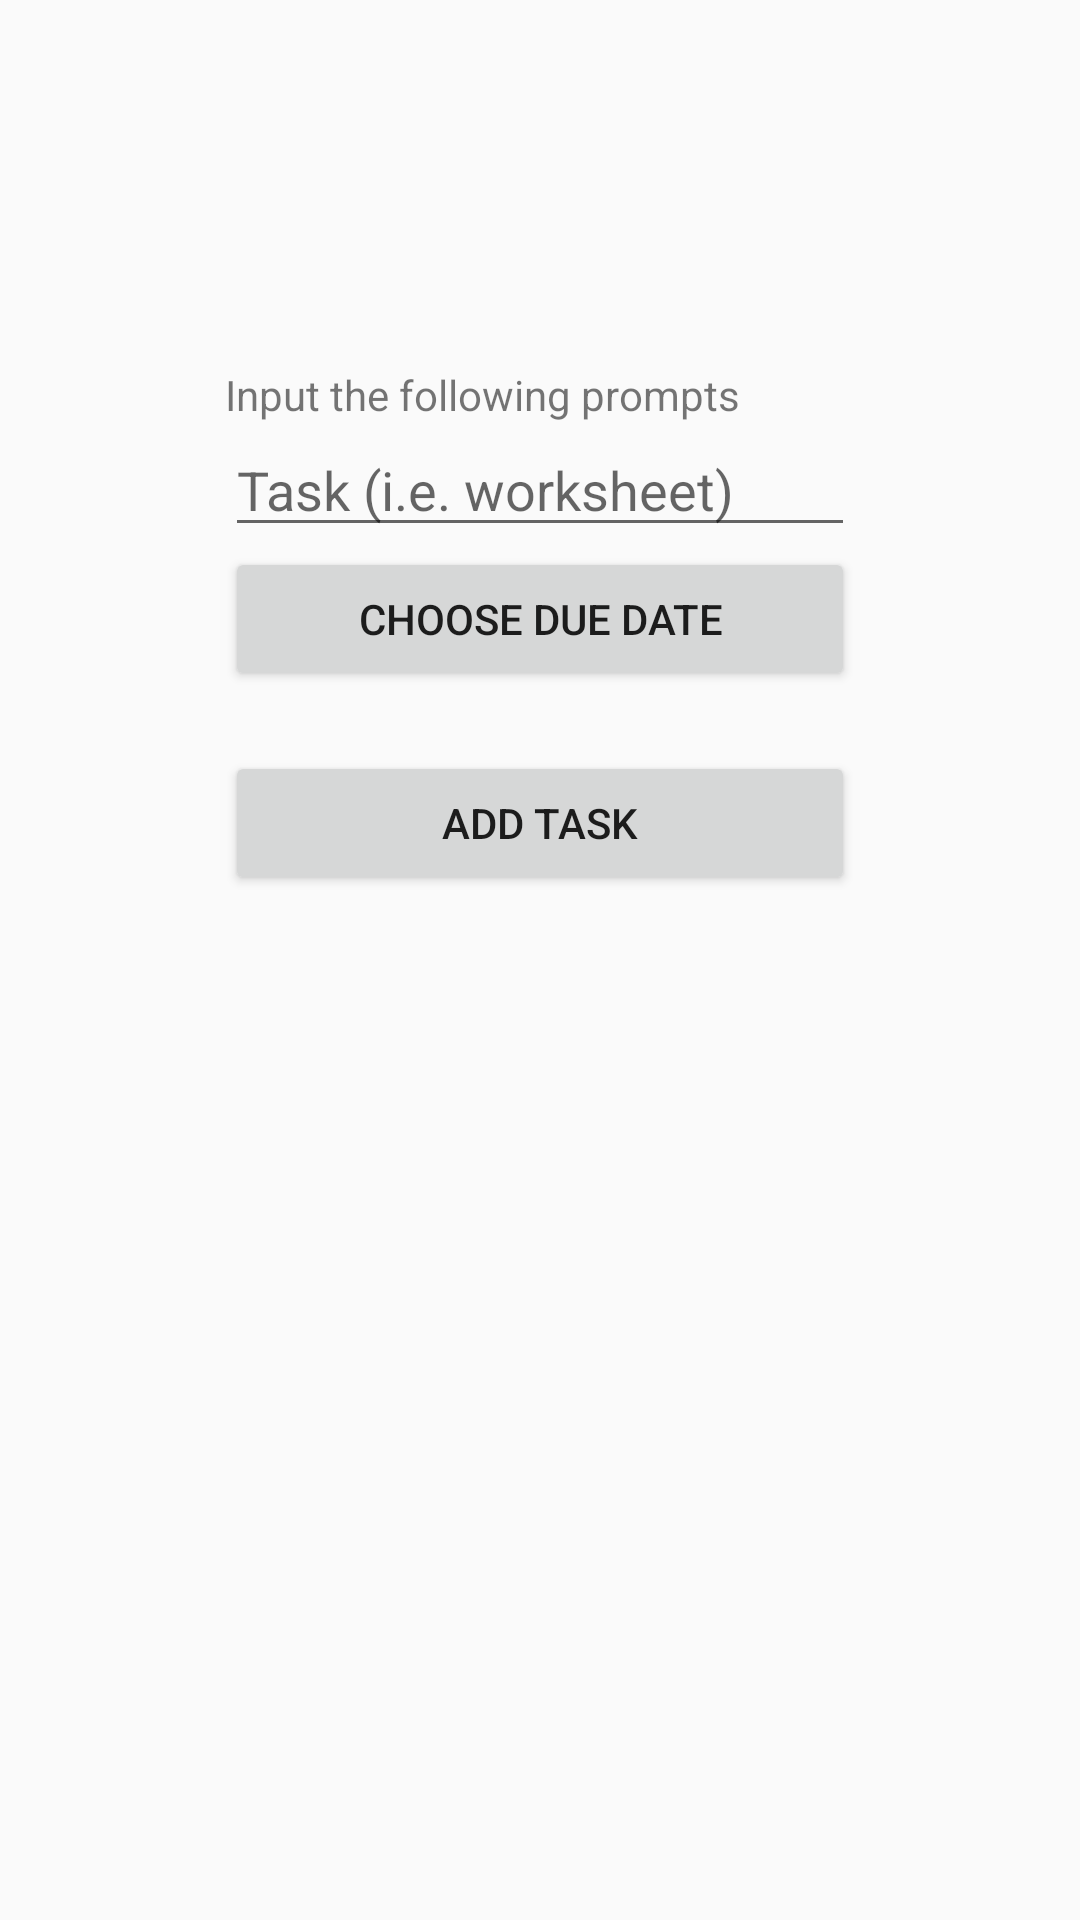

This screen was rendered from an Android layout file. Write that file and the resources it references.
<!-- AndroidManifest.xml: application theme AppTheme -->
<!-- res/layout/activity_add_task.xml -->
<?xml version="1.0" encoding="utf-8"?>
<RelativeLayout
    xmlns:android="http://schemas.android.com/apk/res/android"
    xmlns:app="http://schemas.android.com/apk/res-auto"
    xmlns:tools="http://schemas.android.com/tools"
    android:layout_width="match_parent"
    android:layout_height="match_parent"
    tools:context=".AddTaskActivity">

    <LinearLayout
        android:layout_width="wrap_content"
        android:layout_height="wrap_content"
        android:layout_alignParentTop="true"
        android:layout_centerHorizontal="true"
        android:layout_marginTop="122dp"
        android:orientation="vertical">

        <TextView
            android:id="@+id/textView"
            android:layout_width="match_parent"
            android:layout_height="wrap_content"
            android:layout_alignParentBottom="true"
            android:layout_alignParentEnd="true"
            android:layout_alignParentRight="true"
            android:text="Input the following prompts " />

        <EditText
            android:id="@+id/taskNameIn"
            android:layout_width="match_parent"
            android:layout_height="wrap_content"
            android:ems="10"
            android:hint="Task (i.e. worksheet)"
            android:inputType="textPersonName"
            android:textColorLink="@color/colorPrimaryDark" />


        <Button
            android:id="@+id/chooseDate"
            android:layout_width="match_parent"
            android:layout_height="wrap_content"
            android:text="Choose Due Date" />

        <Button
            android:id="@+id/addTaskButton"
            android:layout_width="match_parent"
            android:layout_height="wrap_content"
            android:layout_marginTop="20dp"
            android:text="Add Task" />
    </LinearLayout>

</RelativeLayout>
<!-- resources referenced by this layout -->
<resources>
  <color name="colorPrimaryDark">#000000</color>
  <style name="AppTheme" parent="Theme.AppCompat.Light.DarkActionBar">
          
          <item name="colorPrimary">@color/colorPrimary</item>
          <item name="colorPrimaryDark">@color/colorPrimaryDark</item>
          <item name="colorAccent">@color/colorAccent</item>
      </style>
  <color name="colorPrimary">#660022</color>
  <color name="colorAccent">#FFFFFF</color>
</resources>
